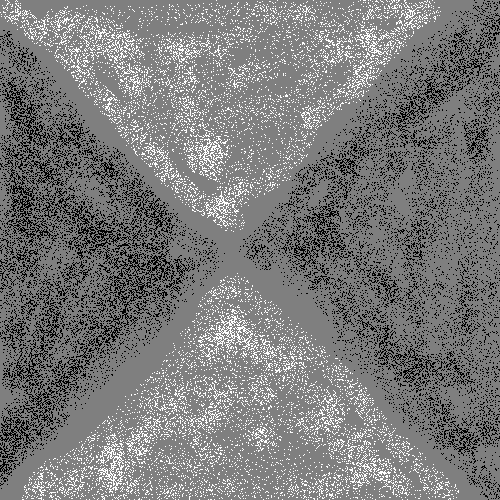

Source data for this figure (header and first rows):
301, 250, 0
41, 430, 0
159, 246, 0
29, 320, 0
157, 161, 1
498, 409, 0
350, 288, 0
94, 297, 0
220, 45, 1
119, 303, 0
195, 44, 1
334, 194, 0
100, 44, 1
396, 302, 0
383, 167, 0
55, 370, 0
103, 98, 1
36, 253, 0
378, 336, 0
43, 414, 0
422, 343, 0
214, 146, 1
51, 492, 1
191, 145, 1
317, 491, 1
402, 121, 0
345, 282, 0
325, 201, 0
56, 281, 0
325, 29, 1
268, 356, 1
430, 88, 0
492, 187, 0
403, 116, 0
441, 175, 0
267, 351, 1
240, 332, 1
374, 422, 1
411, 142, 0
29, 70, 0
366, 399, 1
393, 365, 0
37, 448, 0
201, 195, 1
444, 344, 0
323, 251, 0
404, 412, 0
59, 480, 1
127, 321, 0
341, 477, 1
38, 237, 0
397, 40, 1
184, 130, 1
116, 36, 1
365, 35, 1
425, 16, 1
295, 362, 1
410, 119, 0
131, 433, 1
497, 100, 0
116, 158, 0
... 48,243 more rows
